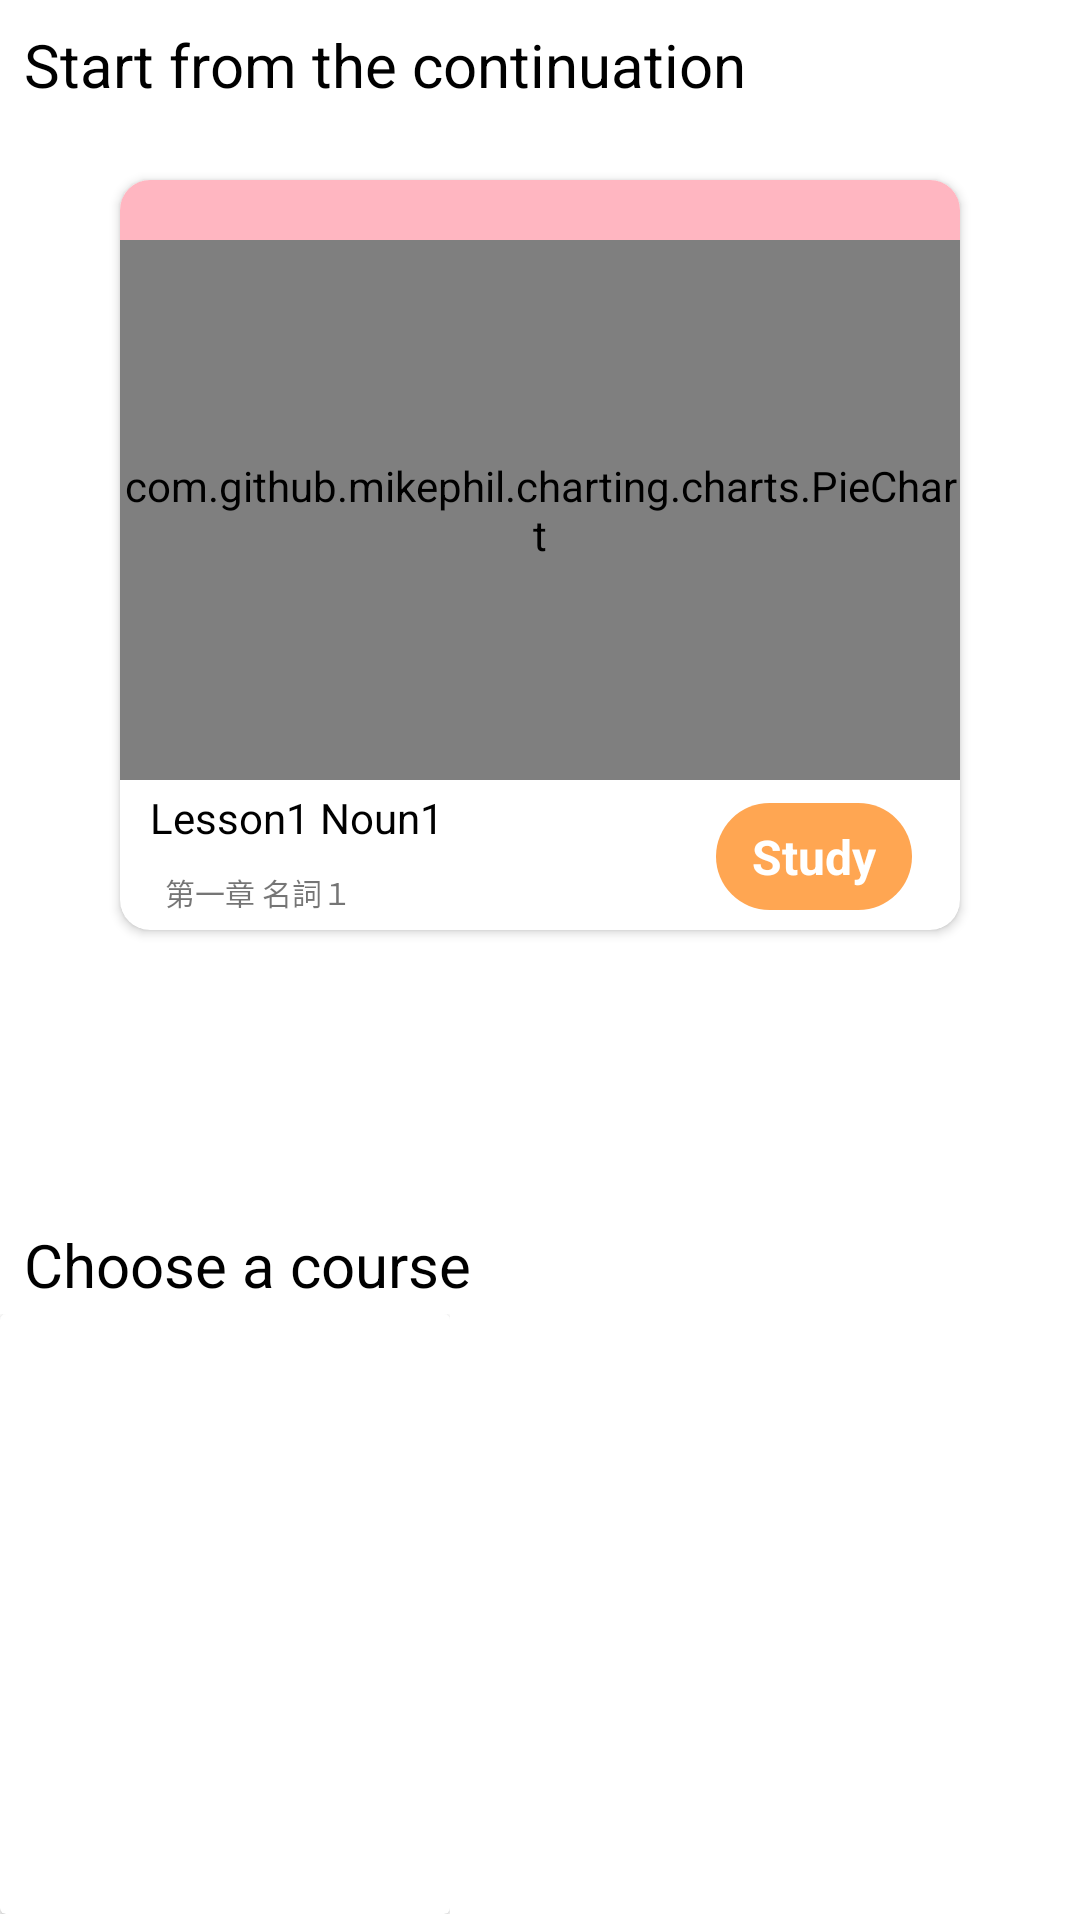

Here is an Android app screen rendered from its layout file. Give the layout XML and the strings, colors and styles it references.
<!-- AndroidManifest.xml: application theme Theme.Jaiz -->
<!-- res/layout/fragment_home.xml -->
<?xml version="1.0" encoding="utf-8"?>
<androidx.constraintlayout.widget.ConstraintLayout xmlns:android="http://schemas.android.com/apk/res/android"
    xmlns:app="http://schemas.android.com/apk/res-auto"
    xmlns:tools="http://schemas.android.com/tools"
    android:layout_width="match_parent"
    android:layout_height="match_parent"
    tools:context=".MainFragments.home.HomeFragment">

    <TextView
        android:id="@+id/home_title_one"
        android:text="@string/start_from_the_continuation"
        android:layout_width="match_parent"
        android:layout_height="wrap_content"
        android:layout_marginStart="8dp"
        android:layout_marginTop="8dp"
        android:layout_marginEnd="8dp"
        android:textSize="20sp"
        android:textColor="@color/black"
        app:layout_constraintEnd_toEndOf="parent"
        app:layout_constraintHorizontal_bias="0.0"
        app:layout_constraintStart_toStartOf="parent"
        app:layout_constraintTop_toTopOf="parent" />

    
    <LinearLayout
        android:id="@+id/linearLayout"
        android:layout_width="match_parent"
        android:layout_height="350dp"
        android:layout_marginTop="15dp"
        app:layout_constraintTop_toBottomOf="@+id/home_title_one"
        tools:layout_editor_absoluteX="0dp">
        
        <androidx.cardview.widget.CardView
            android:id="@+id/card_view"
            android:layout_width="match_parent"
            android:layout_height="250dp"
            android:layout_gravity="center"
            android:layout_marginLeft="40dp"
            android:layout_marginRight="40dp"
            android:layout_marginBottom="40dp"
            android:background="@android:drawable/dialog_holo_dark_frame"
            app:cardCornerRadius="10dp">

            <LinearLayout
                android:background="@color/light_pink"
                android:layout_width="match_parent"
                android:layout_height="200dp" >
                <com.github.mikephil.charting.charts.PieChart
                    android:id="@+id/home_pie_chart"
                    android:layout_width="match_parent"
                    android:layout_marginTop="20dp"
                    android:layout_height="180dp"
                    app:layout_constraintStart_toStartOf="parent"
                    app:layout_constraintTop_toTopOf="parent" />
            </LinearLayout>

            <androidx.constraintlayout.widget.ConstraintLayout
                android:layout_width="match_parent"
                android:layout_height="50dp"
                android:layout_marginTop="200dp" >

                <TextView
                    android:id="@+id/home_lesson_title"
                    android:layout_width="wrap_content"
                    android:layout_height="25dp"
                    android:layout_marginLeft="10dp"
                    android:gravity="center"
                    android:text="Lesson1 Noun1"
                    android:textColor="@color/black"
                    app:layout_constraintStart_toStartOf="parent"
                    app:layout_constraintTop_toTopOf="parent" />

                <TextView
                    android:id="@+id/home_japanese_lesson_title"
                    android:layout_width="wrap_content"
                    android:layout_height="25dp"
                    android:layout_marginLeft="15dp"
                    android:textSize="10dp"
                    android:gravity="center"
                    android:text="第一章 名詞１"
                    app:layout_constraintBottom_toBottomOf="parent"
                    app:layout_constraintStart_toStartOf="parent" />

                <TextView
                    android:id="@+id/home_study_button"
                    android:layout_width="wrap_content"
                    android:layout_height="wrap_content"
                    android:layout_marginEnd="16dp"
                    android:layout_marginRight="16dp"
                    android:background="@drawable/background_orange_button"
                    android:paddingLeft="12dp"
                    android:paddingTop="7dp"
                    android:paddingRight="12dp"
                    android:paddingBottom="7dp"
                    android:text="@string/study"
                    android:textColor="@color/white"
                    android:textSize="16dp"
                    android:textStyle="bold"
                    app:layout_constraintBottom_toBottomOf="parent"
                    app:layout_constraintEnd_toEndOf="parent"
                    app:layout_constraintTop_toTopOf="parent"
                    app:layout_constraintVertical_bias="0.533" />
            </androidx.constraintlayout.widget.ConstraintLayout>

        </androidx.cardview.widget.CardView>
    </LinearLayout>

    
    <LinearLayout
        android:layout_width="match_parent"
        android:layout_height="300dp"
        android:orientation="vertical"
        app:layout_constraintTop_toBottomOf="@+id/linearLayout">

        <TextView
            android:layout_width="wrap_content"
            android:layout_height="30dp"
            android:layout_marginStart="8dp"
            android:layout_marginTop="8dp"
            android:layout_marginEnd="8dp"
            android:text="@string/choose_a_course"
            android:textSize="20dp"
            android:textColor="@color/black" />

        <HorizontalScrollView
            android:layout_width="match_parent"
            android:layout_height="200dp">

            <LinearLayout
                android:id="@+id/home_cards_container"
                android:orientation="horizontal"
                android:layout_width="wrap_content"
                android:layout_height="250dp">

                <androidx.cardview.widget.CardView
                    android:layout_width="150dp"
                    android:layout_height="200dp"
                    android:background="@color/black" />

            </LinearLayout>

        </HorizontalScrollView>

    </LinearLayout>


</androidx.constraintlayout.widget.ConstraintLayout>
<!-- resources referenced by this layout -->
<resources>
  <color name="black">#FF000000</color>
  <color name="light_pink">#ffb6c1</color>
  <color name="white">#FFFFFFFF</color>
  <!-- drawable background_orange_button (drawable) -->
  <?xml version="1.0" encoding="utf-8"?>
  <shape xmlns:android="http://schemas.android.com/apk/res/android"
      android:shape="rectangle" >
      <solid android:color="@color/orange" />
      
      
      
      
      <corners android:radius="1000dp" />
  </shape>
  <string name="choose_a_course">Choose a course</string>
  <string name="start_from_the_continuation">Start from the continuation</string>
  <string name="study">Study</string>
  <style name="Theme.Jaiz" parent="Theme.MaterialComponents.DayNight.NoActionBar">
          
          <item name="colorPrimary">@color/red</item>
          <item name="colorPrimaryVariant">@color/red</item>
          <item name="colorOnPrimary">@color/white</item>
          
          <item name="colorSecondary">@color/teal_200</item>
          <item name="colorSecondaryVariant">@color/teal_700</item>
          <item name="colorOnSecondary">@color/black</item>
          
          <item name="android:statusBarColor" tools:targetApi="l">?attr/colorPrimaryVariant</item>
          
      </style>
  <color name="orange">#FFA652</color>
  <color name="red">#ff0000</color>
  <color name="teal_200">#FF03DAC5</color>
  <color name="teal_700">#FF018786</color>
</resources>
